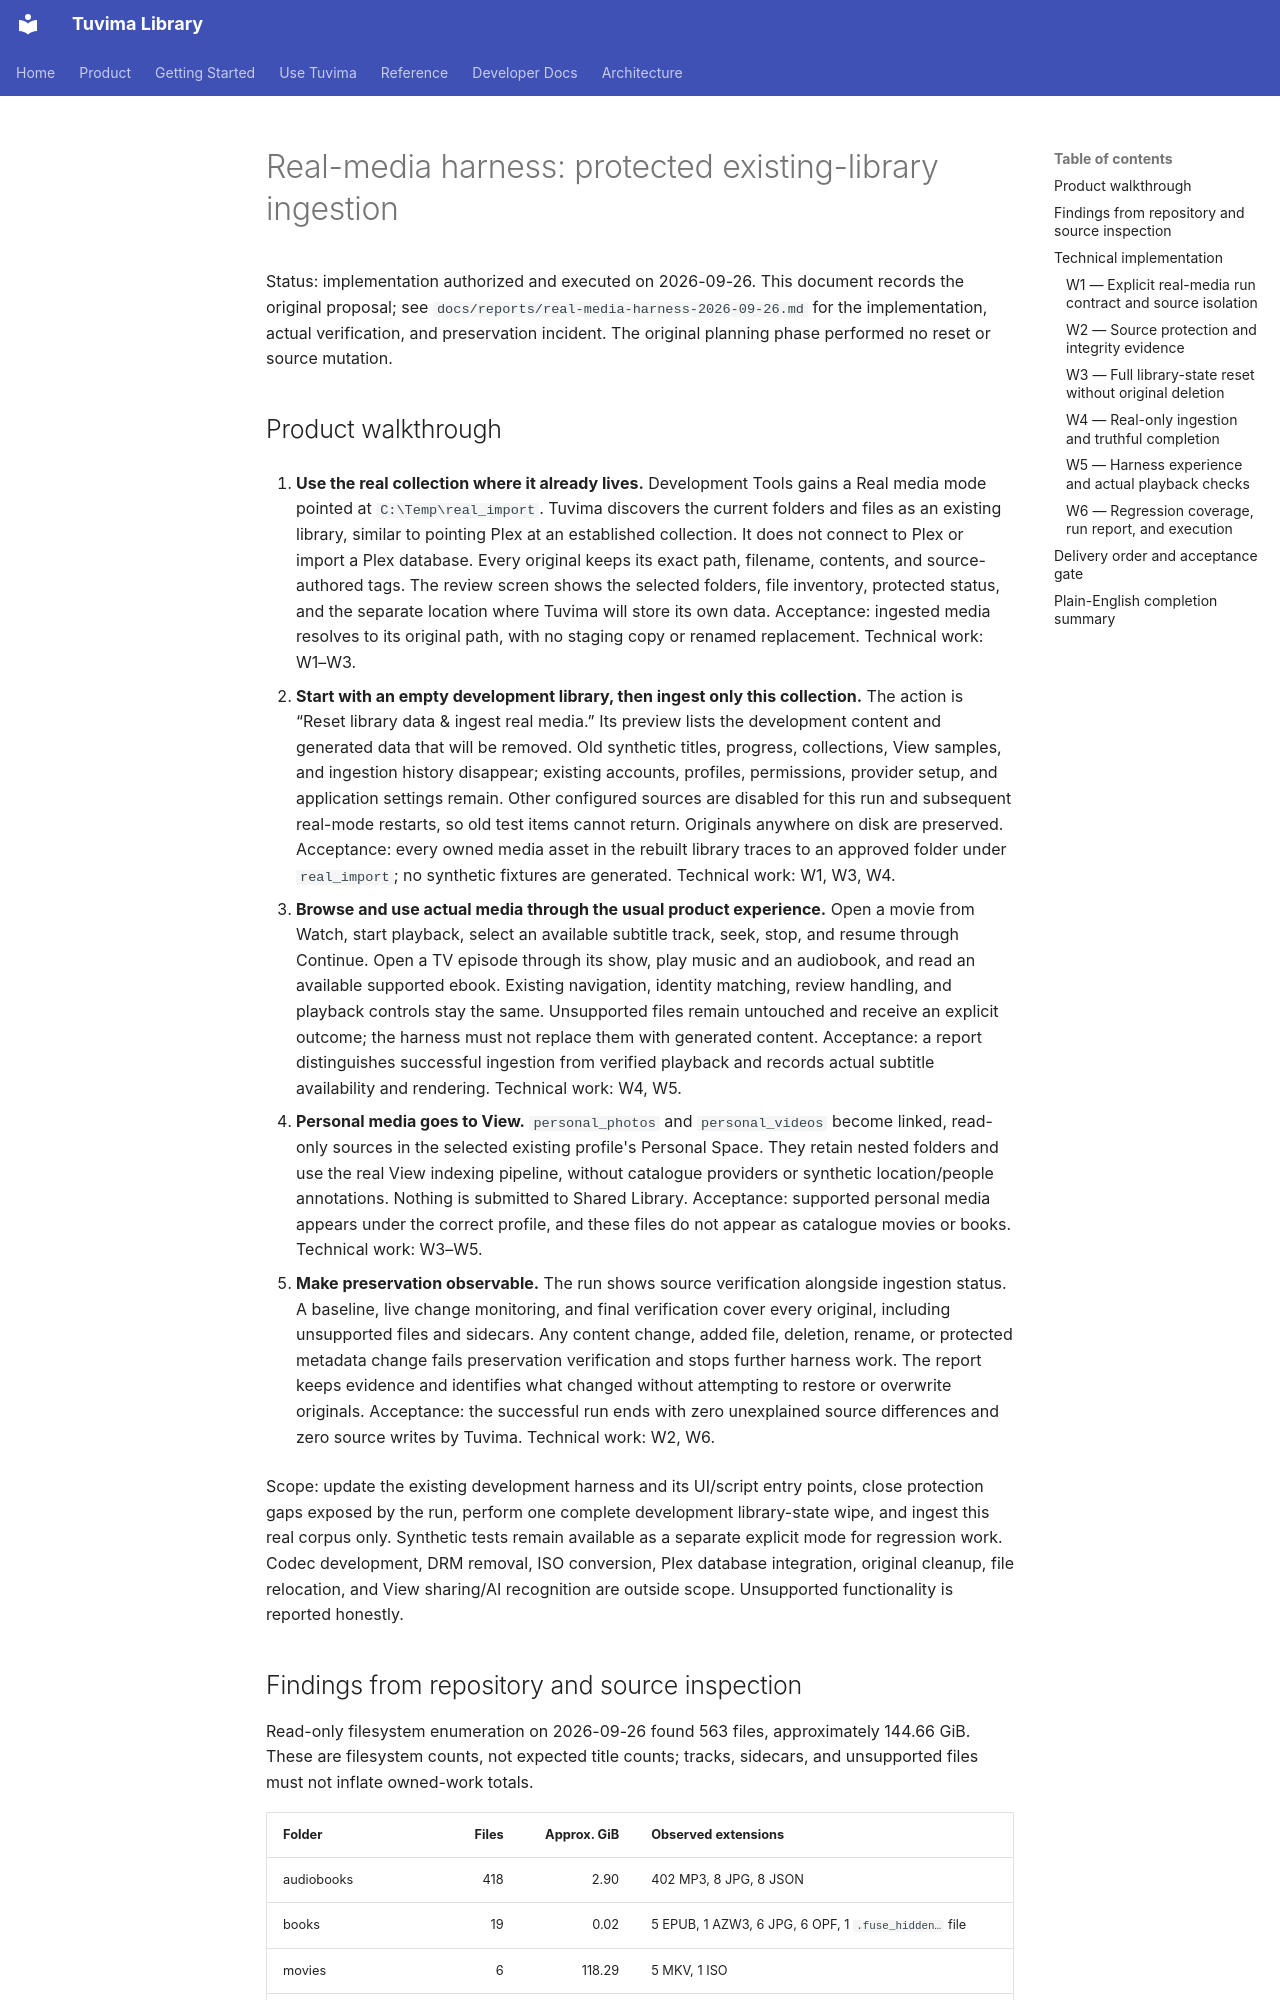

repository: Tuvima/tuvima-library · page: proposals/real-media-harness-plan-2026-09-26/index.html · generator: mkdocs

# Real-media harness: protected existing-library ingestion

Status: implementation authorized and executed on 2026-09-26. This document records the original proposal; see `docs/reports/real-media-harness-2026-09-26.md` for the implementation, actual verification, and preservation incident. The original planning phase performed no reset or source mutation.

## Product walkthrough

1. **Use the real collection where it already lives.** Development Tools gains a Real media mode pointed at `C:\Temp\real_import`. Tuvima discovers the current folders and files as an existing library, similar to pointing Plex at an established collection. It does not connect to Plex or import a Plex database. Every original keeps its exact path, filename, contents, and source-authored tags. The review screen shows the selected folders, file inventory, protected status, and the separate location where Tuvima will store its own data. Acceptance: ingested media resolves to its original path, with no staging copy or renamed replacement. Technical work: W1–W3.

2. **Start with an empty development library, then ingest only this collection.** The action is “Reset library data & ingest real media.” Its preview lists the development content and generated data that will be removed. Old synthetic titles, progress, collections, View samples, and ingestion history disappear; existing accounts, profiles, permissions, provider setup, and application settings remain. Other configured sources are disabled for this run and subsequent real-mode restarts, so old test items cannot return. Originals anywhere on disk are preserved. Acceptance: every owned media asset in the rebuilt library traces to an approved folder under `real_import`; no synthetic fixtures are generated. Technical work: W1, W3, W4.

3. **Browse and use actual media through the usual product experience.** Open a movie from Watch, start playback, select an available subtitle track, seek, stop, and resume through Continue. Open a TV episode through its show, play music and an audiobook, and read an available supported ebook. Existing navigation, identity matching, review handling, and playback controls stay the same. Unsupported files remain untouched and receive an explicit outcome; the harness must not replace them with generated content. Acceptance: a report distinguishes successful ingestion from verified playback and records actual subtitle availability and rendering. Technical work: W4, W5.

4. **Personal media goes to View.** `personal_photos` and `personal_videos` become linked, read-only sources in the selected existing profile's Personal Space. They retain nested folders and use the real View indexing pipeline, without catalogue providers or synthetic location/people annotations. Nothing is submitted to Shared Library. Acceptance: supported personal media appears under the correct profile, and these files do not appear as catalogue movies or books. Technical work: W3–W5.

5. **Make preservation observable.** The run shows source verification alongside ingestion status. A baseline, live change monitoring, and final verification cover every original, including unsupported files and sidecars. Any content change, added file, deletion, rename, or protected metadata change fails preservation verification and stops further harness work. The report keeps evidence and identifies what changed without attempting to restore or overwrite originals. Acceptance: the successful run ends with zero unexplained source differences and zero source writes by Tuvima. Technical work: W2, W6.

Scope: update the existing development harness and its UI/script entry points, close protection gaps exposed by the run, perform one complete development library-state wipe, and ingest this real corpus only. Synthetic tests remain available as a separate explicit mode for regression work. Codec development, DRM removal, ISO conversion, Plex database integration, original cleanup, file relocation, and View sharing/AI recognition are outside scope. Unsupported functionality is reported honestly.
